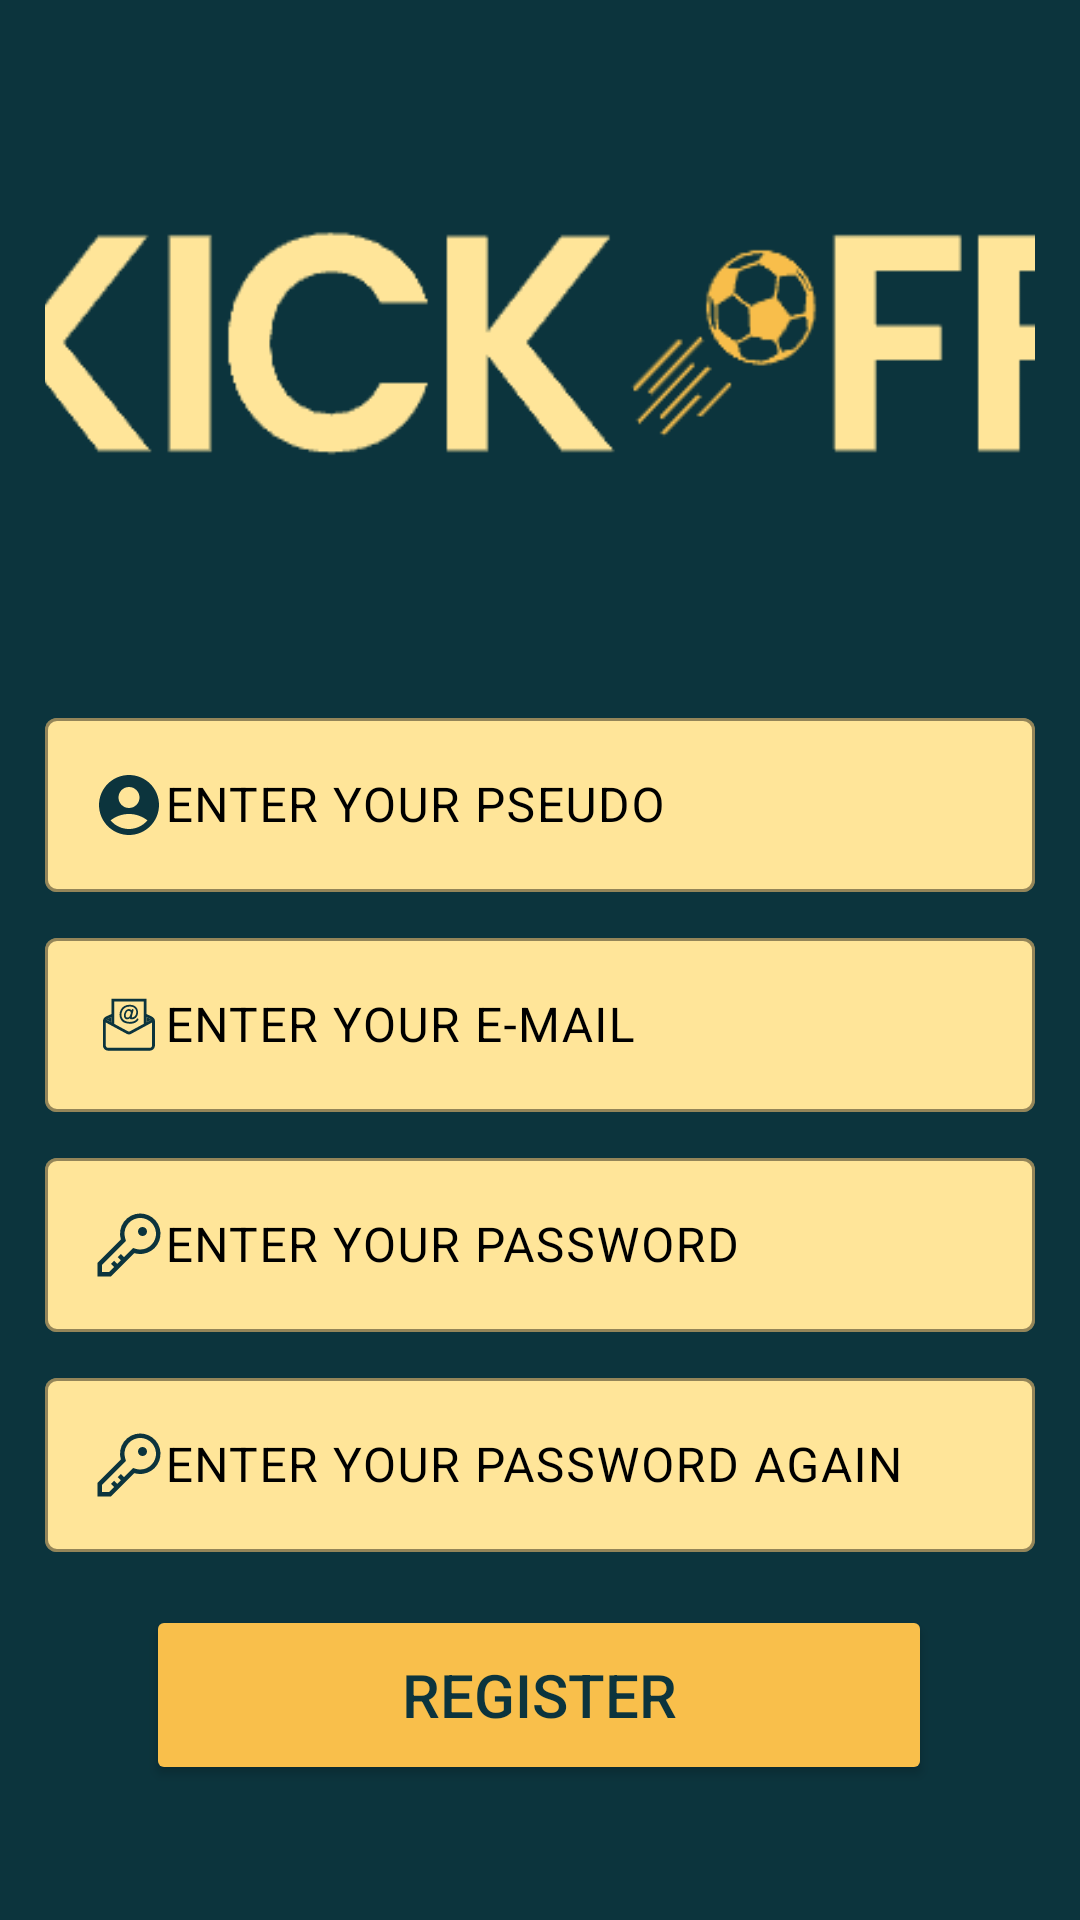

Here is an Android app screen rendered from its layout file. Give the layout XML and the strings, colors and styles it references.
<!-- AndroidManifest.xml: application theme Theme.myapp -->
<!-- res/layout/activity_register_page.xml -->
<?xml version="1.0" encoding="utf-8"?>
<androidx.constraintlayout.widget.ConstraintLayout xmlns:android="http://schemas.android.com/apk/res/android"
    xmlns:app="http://schemas.android.com/apk/res-auto"
    xmlns:tools="http://schemas.android.com/tools"
    android:layout_width="match_parent"
    android:layout_height="match_parent"
    android:background="@color/blue"
    android:padding="15dp"
    tools:context=".Register_Page">

    <ImageView
        android:id="@+id/LogoApp"
        android:layout_width="385dp"
        android:layout_height="79dp"
        android:layout_marginTop="60dp"
        android:background="@drawable/logo"
        app:layout_constraintEnd_toEndOf="parent"
        app:layout_constraintHorizontal_bias="0.5"
        app:layout_constraintStart_toStartOf="parent"
        app:layout_constraintTop_toTopOf="parent" />


    <com.google.android.material.textfield.TextInputLayout
        android:id="@+id/pseudoLayout"
        android:layout_width="0dp"
        android:layout_height="wrap_content"
        android:layout_marginTop="80dp"
        android:textColorHint="@color/black"
        app:boxBackgroundColor="@color/yellow"
        app:boxStrokeColor="@color/black"
        app:counterTextColor="@color/black"
        app:cursorColor="@color/black"
        app:hintTextColor="@color/black"
        app:layout_constraintEnd_toEndOf="parent"
        app:layout_constraintStart_toStartOf="parent"
        app:layout_constraintTop_toBottomOf="@+id/LogoApp">

        <com.google.android.material.textfield.TextInputEditText
            android:id="@+id/pseudo"
            android:layout_width="match_parent"
            android:layout_height="wrap_content"
            android:drawableLeft="@drawable/account"
            android:drawableTint="@color/blue"
            android:hint="@string/hint_pseudo"
            android:inputType="text"
            android:textColor="@color/black" />
    </com.google.android.material.textfield.TextInputLayout>


    <com.google.android.material.textfield.TextInputLayout
        android:id="@+id/emailLayout"
        android:layout_width="0dp"
        android:layout_height="wrap_content"
        android:layout_marginTop="10dp"
        android:textColorHint="@color/black"
        app:boxBackgroundColor="@color/yellow"
        app:boxStrokeColor="@color/black"
        app:counterTextColor="@color/black"
        app:cursorColor="@color/black"
        app:hintTextColor="@color/black"
        app:layout_constraintEnd_toEndOf="parent"
        app:layout_constraintStart_toStartOf="parent"
        app:layout_constraintTop_toBottomOf="@+id/pseudoLayout">

        <com.google.android.material.textfield.TextInputEditText
            android:id="@+id/email"
            android:layout_width="match_parent"
            android:layout_height="wrap_content"
            android:drawableLeft="@drawable/mail"
            android:hint="@string/hint_email"
            android:inputType="textEmailAddress"
            android:textColor="@color/black" />
    </com.google.android.material.textfield.TextInputLayout>

    <com.google.android.material.textfield.TextInputLayout
        android:id="@+id/passwordLayout"
        android:layout_width="0dp"
        android:layout_height="wrap_content"
        android:layout_marginTop="10dp"
        android:textColorHint="@color/black"
        app:boxBackgroundColor="@color/yellow"
        app:boxStrokeColor="@color/black"
        app:counterTextColor="@color/black"
        app:cursorColor="@color/black"
        app:hintTextColor="@color/black"
        app:layout_constraintEnd_toEndOf="parent"
        app:layout_constraintStart_toStartOf="parent"
        app:layout_constraintTop_toBottomOf="@+id/emailLayout">

        <com.google.android.material.textfield.TextInputEditText
            android:id="@+id/password"
            android:layout_width="match_parent"
            android:layout_height="wrap_content"
            android:drawableLeft="@drawable/password"
            android:hint="@string/hint_password"
            android:inputType="textPassword"
            android:textColor="@color/black" />
    </com.google.android.material.textfield.TextInputLayout>

    <com.google.android.material.textfield.TextInputLayout
        android:id="@+id/repasswordLayout"
        android:layout_width="0dp"
        android:layout_height="wrap_content"
        android:layout_marginTop="10dp"
        android:textColorHint="@color/black"
        app:boxBackgroundColor="@color/yellow"
        app:boxStrokeColor="@color/black"
        app:counterTextColor="@color/black"
        app:cursorColor="@color/black"
        app:hintTextColor="@color/black"
        app:layout_constraintEnd_toEndOf="parent"
        app:layout_constraintStart_toStartOf="parent"
        app:layout_constraintTop_toBottomOf="@+id/passwordLayout">

        <com.google.android.material.textfield.TextInputEditText
            android:id="@+id/repassword"
            android:layout_width="match_parent"
            android:layout_height="wrap_content"
            android:drawableLeft="@drawable/password"
            android:hint="@string/hint_confirmation_password"
            android:inputType="textPassword"
            android:textColor="@color/black" />
    </com.google.android.material.textfield.TextInputLayout>


    <Button
        android:id="@+id/bt_register"
        android:layout_width="262dp"
        android:layout_height="60dp"
        android:layout_marginBottom="30dp"
        android:backgroundTint="@color/darkYellow"
        android:text="@string/bt_register"
        android:textColor="@color/blue"
        android:textSize="20sp"
        app:layout_constraintBottom_toBottomOf="parent"
        app:layout_constraintEnd_toEndOf="parent"
        app:layout_constraintHorizontal_bias="0.495"
        app:layout_constraintStart_toStartOf="parent" />

</androidx.constraintlayout.widget.ConstraintLayout>
<!-- resources referenced by this layout -->
<resources>
  <color name="black">#FF000000</color>
  <color name="blue">#0C343D</color>
  <color name="darkYellow">#F9BF4B</color>
  <color name="yellow">#FFE599</color>
  <!-- drawable account (drawable) -->
  <vector android:height="24dp" android:tint="#F9BF4B"
      android:viewportHeight="24" android:viewportWidth="24"
      android:width="24dp" xmlns:android="http://schemas.android.com/apk/res/android">
      <path android:fillColor="@android:color/white" android:pathData="M12,2C6.48,2 2,6.48 2,12s4.48,10 10,10s10,-4.48 10,-10S17.52,2 12,2zM12,6c1.93,0 3.5,1.57 3.5,3.5S13.93,13 12,13s-3.5,-1.57 -3.5,-3.5S10.07,6 12,6zM12,20c-2.03,0 -4.43,-0.82 -6.14,-2.88C7.55,15.8 9.68,15 12,15s4.45,0.8 6.14,2.12C16.43,19.18 14.03,20 12,20z"/>
  </vector>
  <!-- drawable logo: png bitmap (drawable, 3987 bytes) -->
  <!-- drawable mail: vector/xml drawable (drawable, 3627 chars, omitted) -->
  <!-- drawable password (drawable) -->
  <vector xmlns:android="http://schemas.android.com/apk/res/android"
      android:width="24dp"
      android:height="24dp"
      android:viewportWidth="32"
      android:viewportHeight="32">
    <path
        android:pathData="M21,2a8.998,8.998 0,0 0,-8.612 11.612L2,24v6L8,30L18.388,19.612A9,9 0,1 0,21 2ZM21,18a7.012,7.012 0,0 1,-2.032 -0.302L17.821,17.35l-0.847,0.847 -3.181,3.181L12.414,20 11,21.414l1.379,1.379 -1.586,1.586L9.414,23 8,24.414l1.379,1.379L7.172,28L4,28L4,24.828l9.802,-9.802 0.847,-0.847 -0.347,-1.147A7,7 0,1 1,21 18Z"
        android:fillColor="@color/blue"/>
    <path
        android:pathData="M22,10m-2,0a2,2 0,1 1,4 0a2,2 0,1 1,-4 0"
        android:fillColor="@color/blue"/>
  </vector>
  <string name="bt_register">REGISTER</string>
  <string name="hint_confirmation_password">ENTER YOUR PASSWORD AGAIN</string>
  <string name="hint_email">ENTER YOUR E-MAIL</string>
  <string name="hint_password">ENTER YOUR PASSWORD</string>
  <string name="hint_pseudo">ENTER YOUR PSEUDO</string>
  <style name="Theme.myapp" parent="Base.Theme.KickOff" />
  <style name="Base.Theme.KickOff" parent="Theme.Material3.DayNight.NoActionBar">
          
          
      </style>
</resources>
